The GitHub repository janes1234/Skripsie contains a labelled image folder "clarifier" with 4 categories: dysfunctional, empty, functional, scum. Examples follow, each with its label.

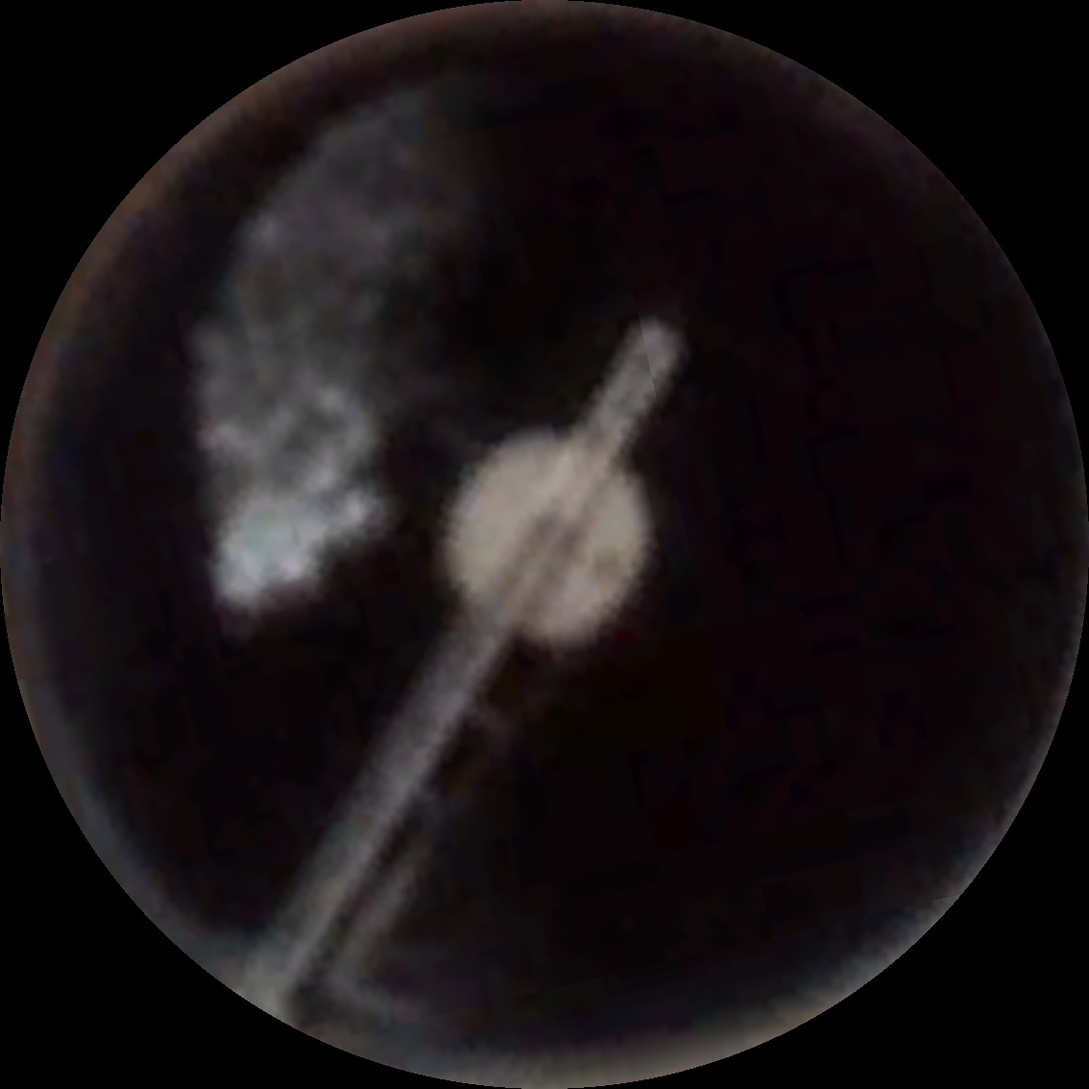
Label: scum

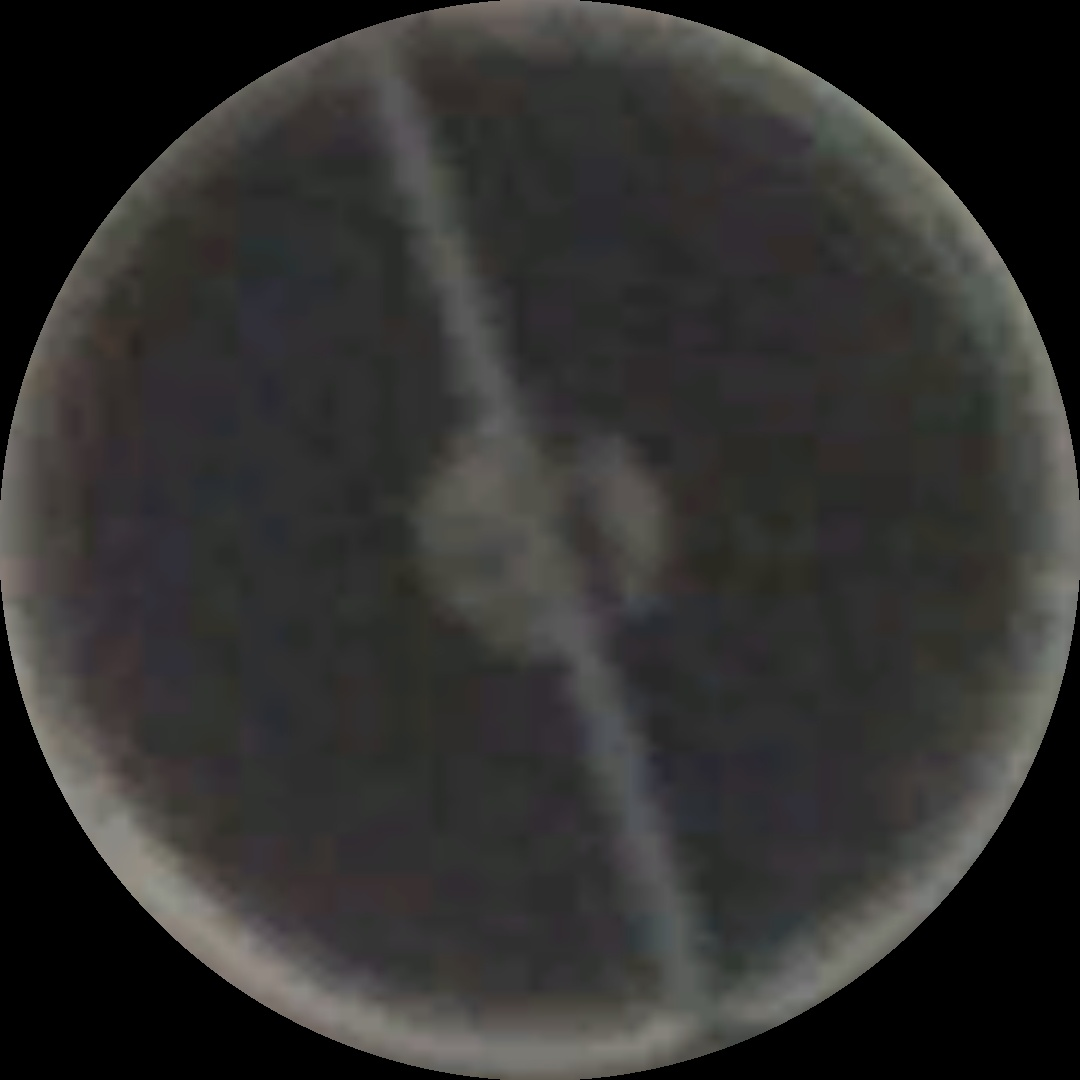
Label: functional

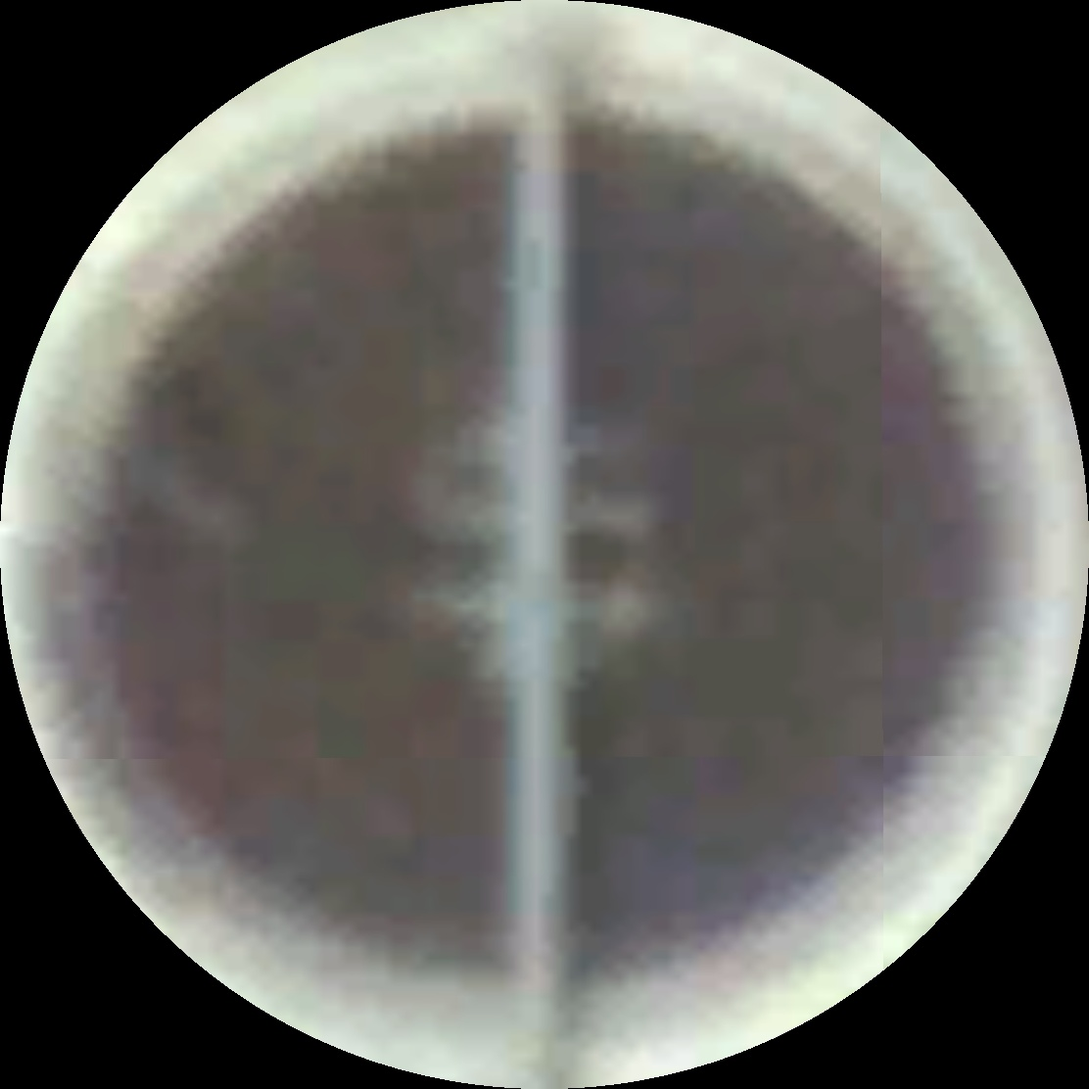
Label: functional

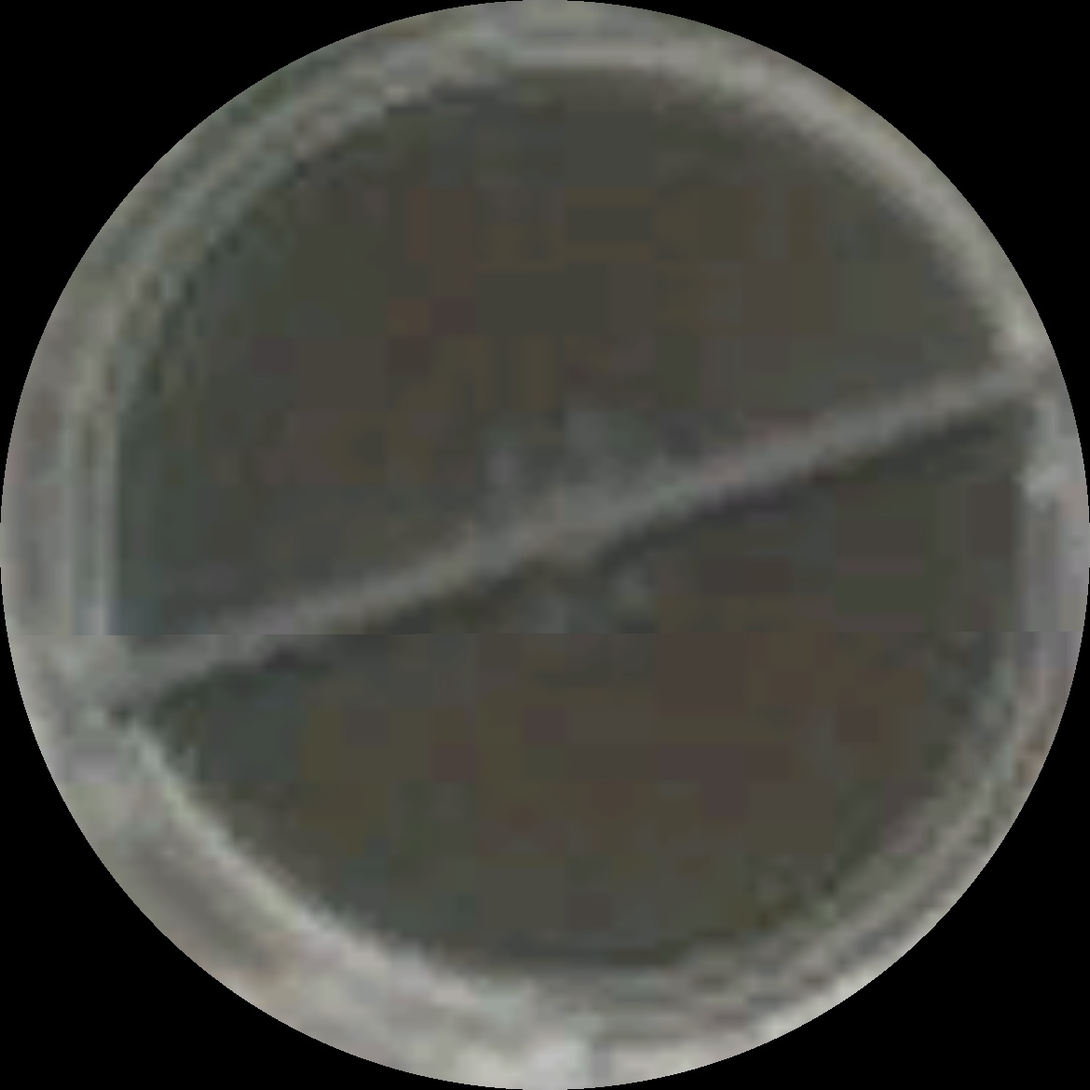
Label: functional

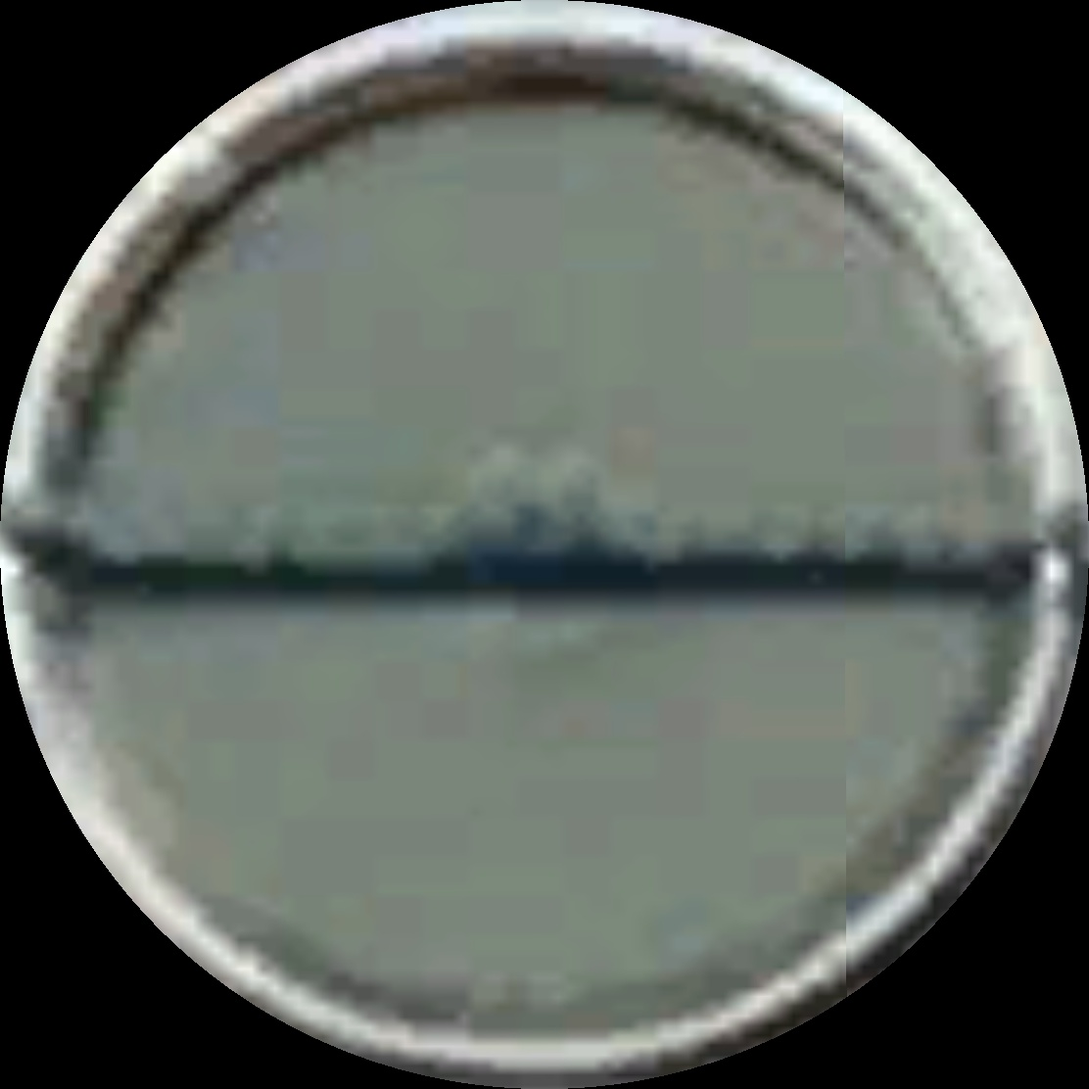
Label: scum

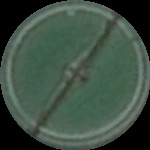
Label: dysfunctional
